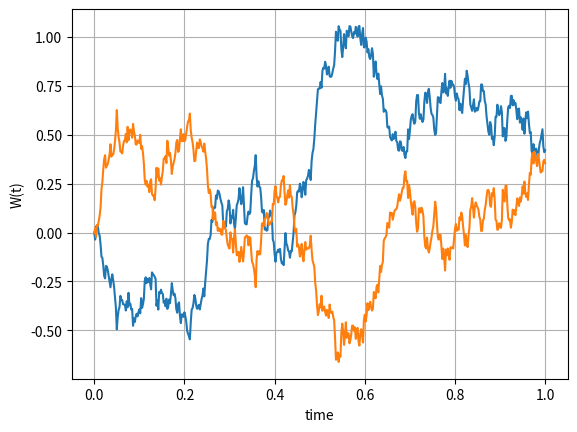
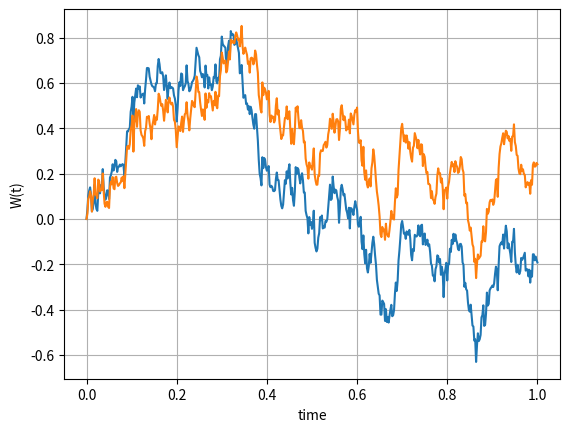
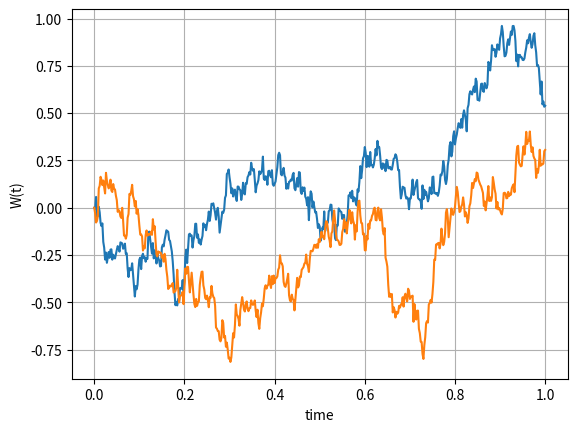

These charts were generated, in order, by the following Python code:
#%%
"""
Created on Feb 09 2019
Correlated Brownian motions
@author: Lech A. Grzelak
"""
import numpy as np
import matplotlib.pyplot as plt
import scipy.stats as st

def GeneratePathsCorrelatedBM(NoOfPaths,NoOfSteps,T,rho):    
    Z1 = np.random.normal(0.0,1.0,[NoOfPaths,NoOfSteps])
    Z2 = np.random.normal(0.0,1.0,[NoOfPaths,NoOfSteps])
    W1 = np.zeros([NoOfPaths, NoOfSteps+1])
    W2 = np.zeros([NoOfPaths, NoOfSteps+1])    
    
    dt = T / float(NoOfSteps)
    time = np.zeros([NoOfSteps+1])
    for i in range(0,NoOfSteps):
        # making sure that samples from normal have mean 0 and variance 1
        if NoOfPaths > 1:
            Z1[:,i] = (Z1[:,i] - np.mean(Z1[:,i])) / np.std(Z1[:,i])
            Z2[:,i] = (Z2[:,i] - np.mean(Z2[:,i])) / np.std(Z2[:,i])
        
        # Correlate noises
        Z2[:,i]= rho * Z1[:,i] + np.sqrt(1.0 - rho**2) * Z2[:,i]
        
        W1[:,i+1] = W1[:,i] + np.power(dt, 0.5)*Z1[:,i]
        W2[:,i+1] = W2[:,i] + np.power(dt, 0.5)*Z2[:,i]
        
        time[i+1] = time[i] +dt
        
    #Store the results
    paths = {"time":time,"W1":W1,"W2":W2}
    return paths

def mainCalculation():
    NoOfPaths = 1
    NoOfSteps = 500
    T = 1.0
    
    ############### Negative correlation ######################
    rho =-0.9
    Paths = GeneratePathsCorrelatedBM(NoOfPaths,NoOfSteps,T,rho)
    timeGrid = Paths["time"]
    W1 = Paths["W1"]
    W2 = Paths["W2"]
    
    plt.figure(1)
    plt.plot(timeGrid, np.transpose(W1))   
    plt.plot(timeGrid, np.transpose(W2))   
    plt.grid()
    plt.xlabel("time")
    plt.ylabel("W(t)")
    
    ############### Positive correlation ######################
    rho =0.9
    Paths = GeneratePathsCorrelatedBM(NoOfPaths,NoOfSteps,T,rho)
    timeGrid = Paths["time"]
    W1 = Paths["W1"]
    W2 = Paths["W2"]
    
    plt.figure(2)
    plt.plot(timeGrid, np.transpose(W1))   
    plt.plot(timeGrid, np.transpose(W2))   
    plt.grid()
    plt.xlabel("time")
    plt.ylabel("W(t)")
    
    ############### Zero correlation ######################
    rho =0.0
    Paths = GeneratePathsCorrelatedBM(NoOfPaths,NoOfSteps,T,rho)
    timeGrid = Paths["time"]
    W1 = Paths["W1"]
    W2 = Paths["W2"]
    
    plt.figure(3)
    plt.plot(timeGrid, np.transpose(W1))   
    plt.plot(timeGrid, np.transpose(W2))   
    plt.grid()
    plt.xlabel("time")
    plt.ylabel("W(t)")
mainCalculation()
